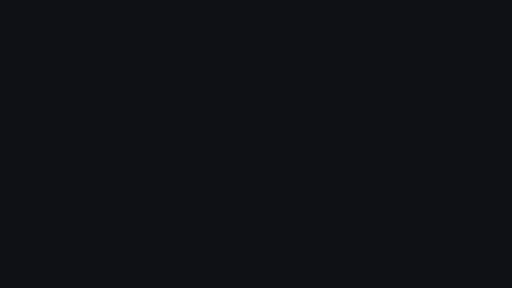
t = 0.00 s
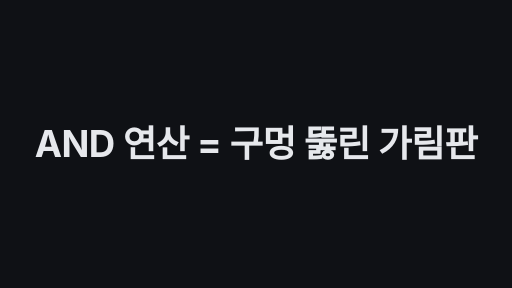
t = 1.70 s
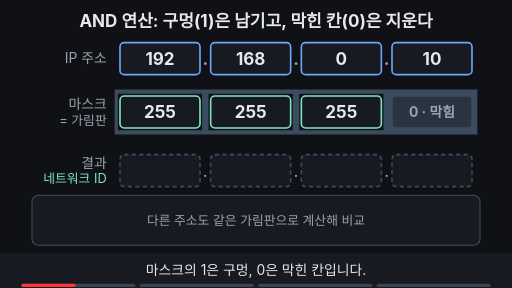
t = 3.40 s
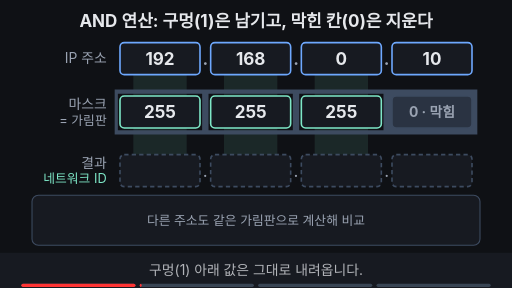
t = 5.01 s
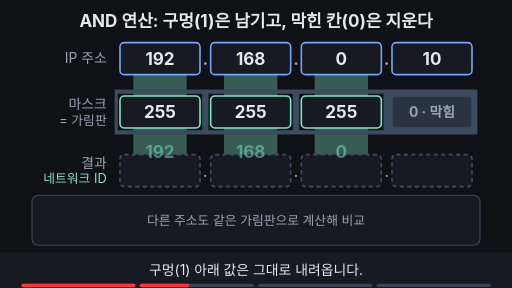
t = 6.76 s
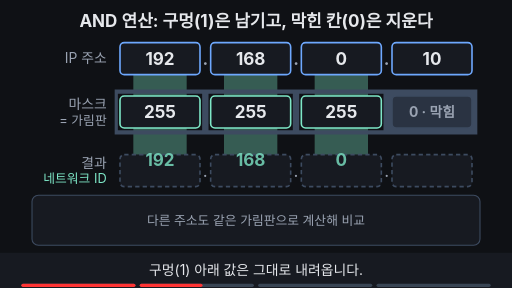
t = 7.25 s

The animated SVG that drew these frames (rendered in a browser with its animation timeline set to each time). Animation: 25 SMIL elements (animate=22,animateTransform=3); frames cover the first 7.25 s, repeats indefinitely.

<svg xmlns="http://www.w3.org/2000/svg" viewBox="0 0 960 540" width="960" height="540" font-family="-apple-system,'Apple SD Gothic Neo','Segoe UI',sans-serif">
  <rect width="960" height="540" fill="#0f1115"/>

  <!-- 제목 = 결론 (항상 보임) -->
  <text x="480" y="50" text-anchor="middle" font-size="32" font-weight="700" fill="#e6e8ec">AND 연산: 구멍(1)은 남기고, 막힌 칸(0)은 지운다</text>

  <!-- 왼쪽 라벨 -->
  <g font-size="26" fill="#9aa3b2" text-anchor="end">
    <text x="200" y="119">IP 주소</text>
    <text x="200" y="205">마스크</text>
    <text x="200" y="235" font-size="24">= 가림판</text>
    <text x="200" y="315">결과</text>
    <text x="200" y="343" font-size="24" fill="#7ee7c7">네트워크 ID</text>
  </g>

  <!-- 빛줄기 (구멍 통과) : 2~5초 -->
  <g fill="#7ee7c7" opacity="0">
    <animate attributeName="opacity" values="0;0;0.35;0.35;0;0" keyTimes="0;0.2;0.25;0.44;0.5;1" dur="14s" repeatCount="indefinite" begin="2s"/>
    <rect x="250" y="140" width="100" height="150"/>
    <rect x="420" y="140" width="100" height="150"/>
    <rect x="590" y="140" width="100" height="150"/>
  </g>

  <!-- IP 주소 줄 -->
  <g fill="#171a21" stroke="#6ea8fe" stroke-width="3">
    <rect x="225" y="80" width="150" height="60" rx="8"/>
    <rect x="395" y="80" width="150" height="60" rx="8"/>
    <rect x="565" y="80" width="150" height="60" rx="8"/>
    <rect x="735" y="80" width="150" height="60" rx="8"/>
  </g>
  <g font-size="32" font-weight="700" fill="#e6e8ec" text-anchor="middle">
    <text x="300" y="121">192</text><text x="470" y="121">168</text><text x="640" y="121">0</text>
    <text x="385" y="121" fill="#9aa3b2">.</text><text x="555" y="121" fill="#9aa3b2">.</text><text x="725" y="121" fill="#9aa3b2">.</text>
    <text x="810" y="121">10<animate attributeName="opacity" values="1;1;0;0;1" keyTimes="0;0.48;0.5;0.95;1" dur="14s" repeatCount="indefinite" begin="2s"/></text>
    <text x="810" y="119" font-size="24" fill="#ffb454" opacity="0">0000 1010<animate attributeName="opacity" values="0;0;1;1;0" keyTimes="0;0.48;0.5;0.95;1" dur="14s" repeatCount="indefinite" begin="2s"/></text>
  </g>

  <!-- 마스크 줄 (구멍 아래로 255가 보임) -->
  <g fill="#171a21" stroke="#7ee7c7" stroke-width="3">
    <rect x="225" y="180" width="150" height="60" rx="8"/>
    <rect x="395" y="180" width="150" height="60" rx="8"/>
    <rect x="565" y="180" width="150" height="60" rx="8"/>
  </g>
  <g font-size="32" font-weight="700" fill="#e6e8ec" text-anchor="middle">
    <text x="300" y="221">255</text><text x="470" y="221">255</text><text x="640" y="221">255</text>
  </g>

  <!-- 가림판: 앞 3칸 구멍, 마지막 칸 막힘 -->
  <path fill="#3d4b60" fill-rule="evenodd" d="M215 168 h680 v84 h-680z M221 176 h158 v68 h-158z M391 176 h158 v68 h-158z M561 176 h158 v68 h-158z"/>
  <rect x="735" y="180" width="150" height="60" rx="8" fill="#2a3342" stroke="#3d4b60" stroke-width="3">
    <animate attributeName="stroke" values="#3d4b60;#3d4b60;#ffb454;#ffb454;#3d4b60;#3d4b60" keyTimes="0;0.59;0.61;0.65;0.68;1" dur="14s" repeatCount="indefinite" begin="2s"/>
  </rect>
  <text x="810" y="219" text-anchor="middle" font-size="26" font-weight="700" fill="#9aa3b2">0 · 막힘</text>

  <!-- 결과 줄 -->
  <g fill="#171a21" stroke="#3d4b60" stroke-width="3" stroke-dasharray="8 6">
    <rect x="225" y="290" width="150" height="60" rx="8"/>
    <rect x="395" y="290" width="150" height="60" rx="8"/>
    <rect x="565" y="290" width="150" height="60" rx="8"/>
    <rect x="735" y="290" width="150" height="60" rx="8"/>
  </g>
  <g font-size="32" fill="#9aa3b2" text-anchor="middle">
    <text x="385" y="331">.</text><text x="555" y="331">.</text><text x="725" y="331">.</text>
  </g>
  <!-- 192 168 0 내려앉음 : 2~5초 -->
  <g font-size="32" font-weight="700" fill="#7ee7c7" text-anchor="middle" opacity="0">
    <animate attributeName="opacity" values="0;0;1;1;0" keyTimes="0;0.28;0.4;0.95;1" dur="14s" repeatCount="indefinite" begin="2s"/>
    <animateTransform attributeName="transform" type="translate" values="0 -60;0 -60;0 0;0 0" keyTimes="0;0.28;0.42;1" dur="14s" repeatCount="indefinite" begin="2s"/>
    <text x="300" y="331">192</text><text x="470" y="331">168</text><text x="640" y="331">0</text>
  </g>
  <!-- 마지막 칸 0 -->
  <text x="810" y="331" text-anchor="middle" font-size="32" font-weight="700" fill="#ffb454" opacity="0">0<animate attributeName="opacity" values="0;0;1;1;0" keyTimes="0;0.72;0.75;0.95;1" dur="14s" repeatCount="indefinite" begin="2s"/></text>
  <!-- 결과 완성 테두리 -->
  <rect x="219" y="284" width="672" height="72" rx="12" fill="none" stroke="#7ee7c7" stroke-width="3" opacity="0">
    <animate attributeName="opacity" values="0;0;1;1;0" keyTimes="0;0.74;0.78;0.95;1" dur="14s" repeatCount="indefinite" begin="2s"/>
  </rect>

  <!-- 떨어지는 마지막 묶음: 가림판에 부딪혀 지워짐 : 5~8초 -->
  <g opacity="0">
    <animate attributeName="opacity" values="0;0;1;1;0;0" keyTimes="0;0.52;0.54;0.72;0.75;1" dur="14s" repeatCount="indefinite" begin="2s"/>
    <animateTransform attributeName="transform" type="translate" values="0 0;0 0;0 30;6 30;-6 30;0 30;0 30;0 210;0 210;0 0" keyTimes="0;0.54;0.6;0.61;0.62;0.63;0.65;0.72;0.95;1" dur="14s" repeatCount="indefinite" begin="2s"/>
    <rect x="735" y="80" width="150" height="60" rx="8" fill="#2a2116" stroke="#ffb454" stroke-width="3"/>
    <text x="810" y="119" text-anchor="middle" font-size="24" font-weight="700" fill="#ffb454">0000 1010<animate attributeName="opacity" values="1;1;0;0;1" keyTimes="0;0.62;0.64;0.98;1" dur="14s" repeatCount="indefinite" begin="2s"/></text>
    <text x="810" y="119" text-anchor="middle" font-size="24" font-weight="700" fill="#e6e8ec" opacity="0">0000 0000<animate attributeName="opacity" values="0;0;1;1;0" keyTimes="0;0.62;0.64;0.98;1" dur="14s" repeatCount="indefinite" begin="2s"/></text>
  </g>

  <!-- 비교 패널 : 8~10초 -->
  <rect x="60" y="366" width="840" height="94" rx="12" fill="#171a21" stroke="#3d4b60" stroke-width="2"/>
  <text x="480" y="422" text-anchor="middle" font-size="24" fill="#9aa3b2">다른 주소도 같은 가림판으로 계산해 비교</text>
  <g font-size="24" opacity="0">
    <animate attributeName="opacity" values="0;0;1;1;0;0" keyTimes="0;0.8;0.83;0.95;0.98;1" dur="14s" repeatCount="indefinite" begin="2s"/>
    <rect x="62" y="368" width="836" height="90" rx="11" fill="#171a21"/>
    <text x="90" y="402" fill="#e6e8ec">192.168.0.77  →  <tspan fill="#7ee7c7" font-weight="700">192.168.0.0</tspan></text>
    <rect x="640" y="377" width="236" height="34" rx="17" fill="#7ee7c7" fill-opacity="0.18" stroke="#7ee7c7" stroke-width="2"/>
    <text x="758" y="402" text-anchor="middle" fill="#7ee7c7" font-weight="700">✓ 같은 네트워크</text>
  </g>
  <g font-size="24" opacity="0">
    <animate attributeName="opacity" values="0;0;1;1;0;0" keyTimes="0;0.85;0.88;0.95;0.98;1" dur="14s" repeatCount="indefinite" begin="2s"/>
    <text x="90" y="442" fill="#e6e8ec">192.168.1.5  →  <tspan fill="#ff7a7a" font-weight="700">192.168.1.0</tspan></text>
    <rect x="640" y="417" width="236" height="34" rx="17" fill="#ff7a7a" fill-opacity="0.18" stroke="#ff7a7a" stroke-width="2"/>
    <text x="758" y="442" text-anchor="middle" fill="#ff7a7a" font-weight="700">✗ 다른 네트워크</text>
  </g>

  <!-- 자막 바 -->
  <rect x="0" y="474" width="960" height="66" fill="#171a21"/>
  <g font-size="26" fill="#e6e8ec" text-anchor="middle">
    <text x="480" y="516">마스크의 1은 구멍, 0은 막힌 칸입니다.<animate attributeName="opacity" values="1;1;0;0;1" keyTimes="0;0.18;0.2;0.97;1" dur="14s" repeatCount="indefinite" begin="2s"/></text>
    <text x="480" y="516" opacity="0">구멍(1) 아래 값은 그대로 내려옵니다.<animate attributeName="opacity" values="0;0;1;1;0;0" keyTimes="0;0.2;0.22;0.48;0.5;1" dur="14s" repeatCount="indefinite" begin="2s"/></text>
    <text x="480" y="516" opacity="0">막힌 칸(0)에 닿은 호스트 자리는 0으로 지워집니다.<animate attributeName="opacity" values="0;0;1;1;0;0" keyTimes="0;0.5;0.52;0.78;0.8;1" dur="14s" repeatCount="indefinite" begin="2s"/></text>
    <text x="480" y="516" opacity="0" fill="#7ee7c7" font-weight="700">남은 네트워크 ID가 같으면 같은 네트워크!<animate attributeName="opacity" values="0;0;1;1;0;0" keyTimes="0;0.8;0.82;0.95;0.97;1" dur="14s" repeatCount="indefinite" begin="2s"/></text>
  </g>

<g aria-label="재생 진행 막대" data-stage-count="4"><g class="progress-segment" data-stage="1"><rect x="40" y="532" width="214" height="6" rx="3" fill="#394554"/><rect x="40" y="532" width="0" height="6" rx="3" fill="#ff3434"><animate begin="2s" attributeName="width" values="0;214;214" keyTimes="0;0.210000;1" dur="14s" repeatCount="indefinite"/></rect></g><g class="progress-segment" data-stage="2"><rect x="262" y="532" width="214" height="6" rx="3" fill="#394554"/><rect x="262" y="532" width="0" height="6" rx="3" fill="#ff3434"><animate begin="2s" attributeName="width" values="0;0;214;214" keyTimes="0;0.210000;0.510000;1" dur="14s" repeatCount="indefinite"/></rect></g><g class="progress-segment" data-stage="3"><rect x="484" y="532" width="214" height="6" rx="3" fill="#394554"/><rect x="484" y="532" width="0" height="6" rx="3" fill="#ff3434"><animate begin="2s" attributeName="width" values="0;0;214;214" keyTimes="0;0.510000;0.810000;1" dur="14s" repeatCount="indefinite"/></rect></g><g class="progress-segment" data-stage="4"><rect x="706" y="532" width="214" height="6" rx="3" fill="#394554"/><rect x="706" y="532" width="0" height="6" rx="3" fill="#ff3434"><animate begin="2s" attributeName="width" values="0;0;214" keyTimes="0;0.810000;1" dur="14s" repeatCount="indefinite"/></rect></g></g><g id="title-intro"><rect x="0" y="0" width="960" height="540" fill="#0f1115"/><g opacity="0"><text x="480" y="293.994" text-anchor="middle" font-size="68.5535" font-weight="750" letter-spacing="-1" fill="#e6e8ec">AND 연산 = 구멍 뚫린 가림판</text><animate attributeName="opacity" values="0;1;1;0;0" keyTimes="0;0.025000;0.106250;0.125000;1" dur="16s" repeatCount="indefinite"/><animateTransform attributeName="transform" type="translate" values="0 28;0 0;0 0;0 -32;0 -32" keyTimes="0;0.025000;0.106250;0.125000;1" dur="16s" repeatCount="indefinite"/></g><animate attributeName="opacity" values="1;1;0;0" keyTimes="0;0.106250;0.125000;1" dur="16s" repeatCount="indefinite"/></g></svg>
